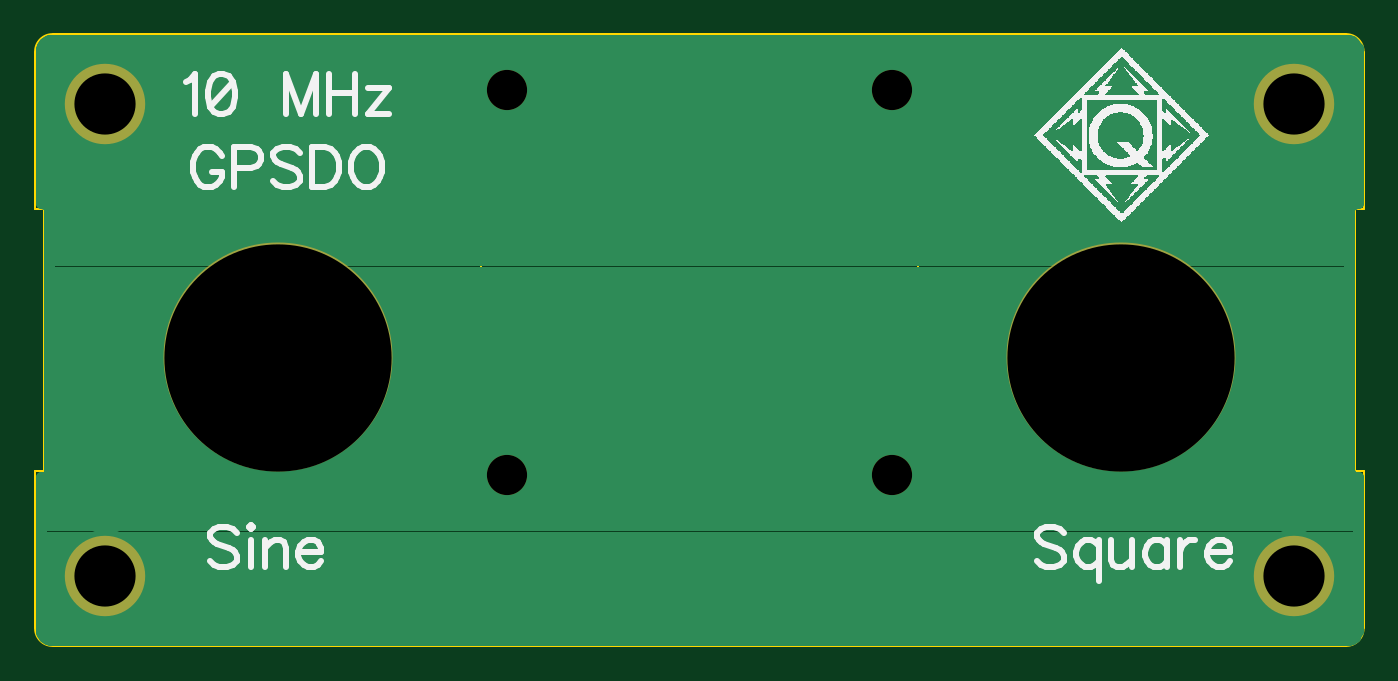
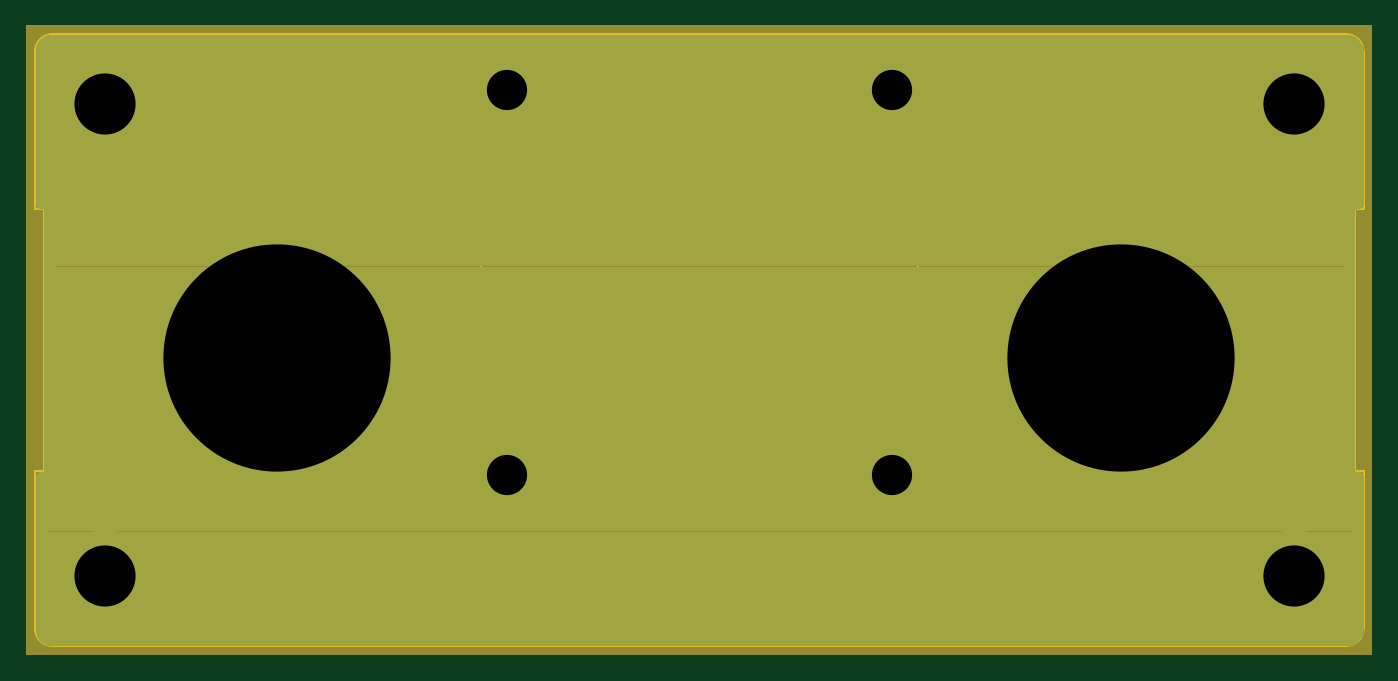
Circuit board: 8 layer files. Board 76.0 x 35.0 mm.
- bottom_copper: GPSDO front v1.01.GBL (7137 bytes)
- bottom_silk: GPSDO front v1.01.GBO (195 bytes)
- bottom_mask: GPSDO front v1.01.GBS (509 bytes)
- outline: GPSDO front v1.01.GKO (620 bytes)
- top_copper: GPSDO front v1.01.GTL (7134 bytes)
- top_silk: GPSDO front v1.01.GTO (53343 bytes)
- top_mask: GPSDO front v1.01.GTS (427 bytes)
- drill: Through.drl (255 bytes)

=== bottom_copper: GPSDO front v1.01.GBL (7137 bytes, source omitted) ===
=== bottom_silk: GPSDO front v1.01.GBO ===
G04 DipTrace 4.3.0.4*
G04 GPSDO front v1.01.GBO*
%MOIN*%
G04 #@! TF.FileFunction,Legend,Bot*
G04 #@! TF.Part,Single*
%FSLAX26Y26*%
G04*
G70*
G90*
G75*
G01*
G04 BotSilk*
%LPD*%
M02*

=== bottom_mask: GPSDO front v1.01.GBS ===
G04 DipTrace 4.3.0.4*
G04 GPSDO front v1.01.GBS*
%MOIN*%
G04 #@! TF.FileFunction,Soldermask,Bot*
G04 #@! TF.Part,Single*
%ADD20C,0.090551*%
%ADD23C,0.515748*%
%ADD25C,0.181102*%
%FSLAX26Y26*%
G04*
G70*
G90*
G75*
G01*
G04 BotMask*
%LPD*%
D25*
X3228661Y1614488D3*
X551496D3*
Y551496D3*
X3228661D3*
D23*
X940079Y1043622D3*
X2840079D3*
D20*
X2323150Y1645984D3*
X1457008D3*
Y779843D3*
X2323150D3*
G36*
X374331Y1791654D2*
X3405827D1*
Y374331D1*
X374331D1*
Y1791654D1*
G37*
M02*

=== outline: GPSDO front v1.01.GKO ===
G04 DipTrace 4.3.0.4*
G04 GPSDO front v1.01.GKO*
%MOIN*%
G04 #@! TF.FileFunction,Profile*
G04 #@! TF.Part,Single*
%ADD12C,0.005512*%
%FSLAX26Y26*%
G04*
G70*
G90*
G75*
G01*
G04 BoardOutline*
%LPD*%
X433386Y394016D2*
D12*
X3346772D1*
G03X3386142Y433386I-1J39371D01*
G01*
Y787717D1*
X3366457D1*
Y1378268D1*
X3386142D1*
Y1732598D1*
G03X3346772Y1771969I-39371J-1D01*
G01*
X433386D1*
G03X394016Y1732598I1J-39371D01*
G01*
Y1378268D1*
X413701D1*
Y787717D1*
X394016D1*
Y433386D1*
G03X433386Y394016I39371J1D01*
G01*
X1397953Y1527874D2*
X2382205D1*
Y976693D1*
X1397953D1*
Y1527874D1*
M02*

=== top_copper: GPSDO front v1.01.GTL (7134 bytes, source omitted) ===
=== top_silk: GPSDO front v1.01.GTO (53343 bytes, source omitted) ===
=== top_mask: GPSDO front v1.01.GTS ===
G04 DipTrace 4.3.0.4*
G04 GPSDO front v1.01.GTS*
%MOIN*%
G04 #@! TF.FileFunction,Soldermask,Top*
G04 #@! TF.Part,Single*
%ADD20C,0.090551*%
%ADD23C,0.515748*%
%ADD25C,0.181102*%
%FSLAX26Y26*%
G04*
G70*
G90*
G75*
G01*
G04 TopMask*
%LPD*%
D25*
X3228661Y1614488D3*
X551496D3*
Y551496D3*
X3228661D3*
D23*
X940079Y1043622D3*
X2840079D3*
D20*
X2323150Y1645984D3*
X1457008D3*
Y779843D3*
X2323150D3*
M02*

=== drill: Through.drl (255 bytes, source withheld) ===
